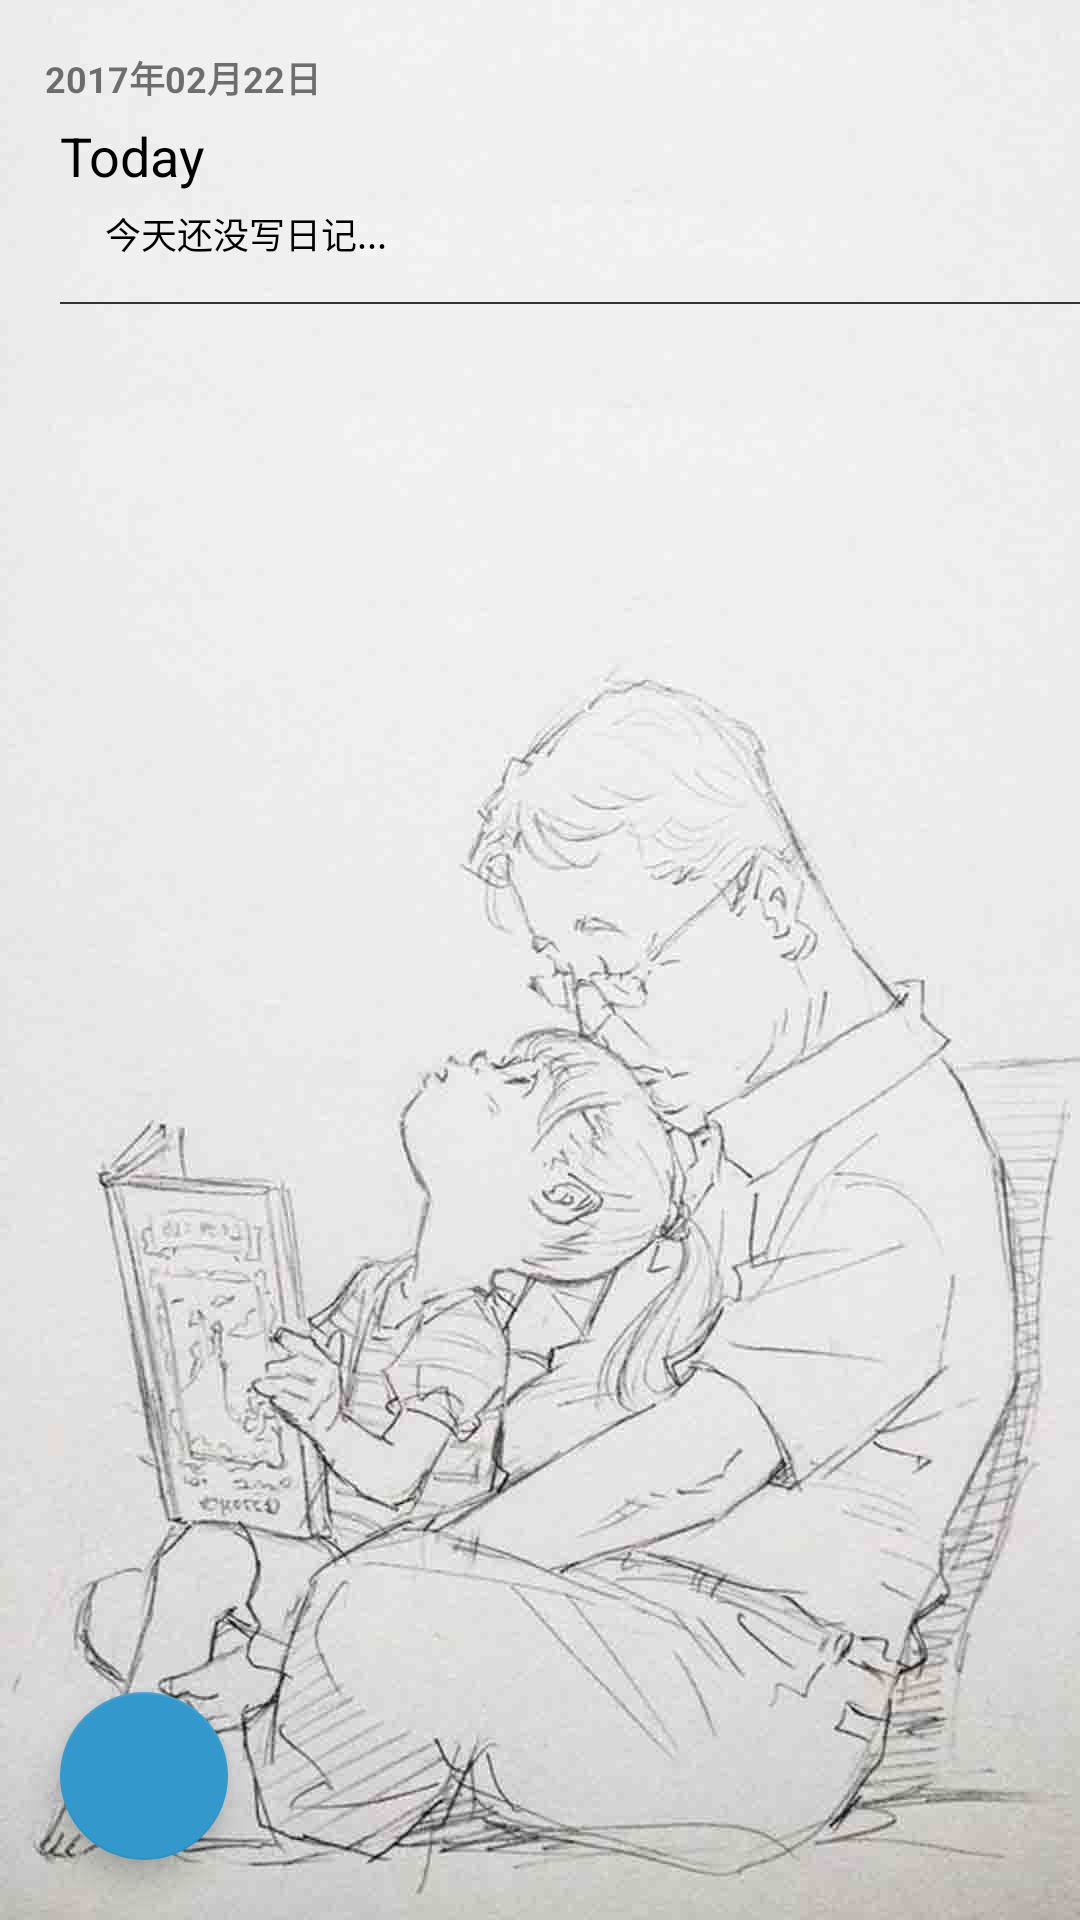

The Android layout XML behind this screen, and the referenced resources:
<!-- AndroidManifest.xml: application theme AppTheme -->
<!-- res/layout/activity_main_layout.xml -->
<?xml version="1.0" encoding="utf-8"?>
<RelativeLayout xmlns:android="http://schemas.android.com/apk/res/android"
    xmlns:app="http://schemas.android.com/apk/res-auto"
    android:layout_width="match_parent"
    android:layout_height="match_parent"
    android:background="@drawable/bg_love"
android:paddingTop="2dp"

    >

    <RelativeLayout
        android:id="@+id/head_layout"
        android:layout_width="wrap_content"
        android:layout_height="wrap_content">

        <TextView
            android:id="@+id/head_date_view"
            android:layout_width="wrap_content"
            android:layout_height="wrap_content"
            android:layout_marginLeft="15dp"
            android:paddingTop="15dp"
            android:text="2017年02月22日"
            android:textSize="12sp"
            android:textStyle="bold" />

        <TextView
            android:id="@+id/head_title_view"
            android:layout_width="wrap_content"
            android:layout_height="wrap_content"
            android:layout_below="@id/head_date_view"
            android:layout_marginLeft="20dp"
            android:layout_marginTop="5dp"
            android:text="Today"
            android:textColor="@color/black"
            android:textSize="18sp" />

        <TextView
            android:id="@+id/head_info_view"
            android:layout_width="wrap_content"
            android:layout_height="wrap_content"
            android:layout_below="@id/head_title_view"
            android:layout_marginLeft="35dp"
            android:layout_marginTop="5dp"
            android:ellipsize="end"
            android:lines="2"
            android:text="今天还没写日记..."
            android:textColor="@color/black"
            android:textSize="12sp" />

        <View
            android:id="@+id/divider"
            android:layout_width="match_parent"
            android:layout_height="0.5dp"
            android:layout_below="@id/head_info_view"
            android:layout_marginLeft="20dp"
            android:background="#333333" />

    </RelativeLayout>


    <android.support.v7.widget.RecyclerView

        android:id="@+id/recycler_view"
        android:layout_width="match_parent"
        android:layout_height="match_parent"
        android:layout_below="@id/head_layout" />

    <android.support.design.widget.FloatingActionButton
        android:id="@+id/float_view"
        android:layout_width="wrap_content"
        android:layout_height="wrap_content"
        android:layout_alignParentBottom="true"
        android:layout_marginBottom="20dp"
        android:layout_marginLeft="20dp"
        android:src="@drawable/edit_white_24dp"
        app:elevation="6dp"
        app:fabSize="normal"
        app:backgroundTint="@color/color_3399cc"
        app:rippleColor="#33728dff"
        app:pressedTranslationZ="12dp"/>

</RelativeLayout>
<!-- resources referenced by this layout -->
<resources>
  <color name="black">#000000</color>
  <color name="color_3399cc">#3399cc</color>
  <!-- drawable bg_love: jpg bitmap (drawable-xhdpi, 61320 bytes) -->
  <style name="AppTheme" parent="Theme.AppCompat.Light.NoActionBar">
          
          <item name="colorPrimary">@color/colorPrimary</item>
          <item name="colorPrimaryDark">@color/colorPrimaryDark</item>
          <item name="colorAccent">@color/colorAccent</item>
      </style>
  <color name="colorPrimary">#3F51B5</color>
  <color name="colorPrimaryDark">#d6a9a9ac</color>
  <color name="colorAccent">#FF4081</color>
</resources>
